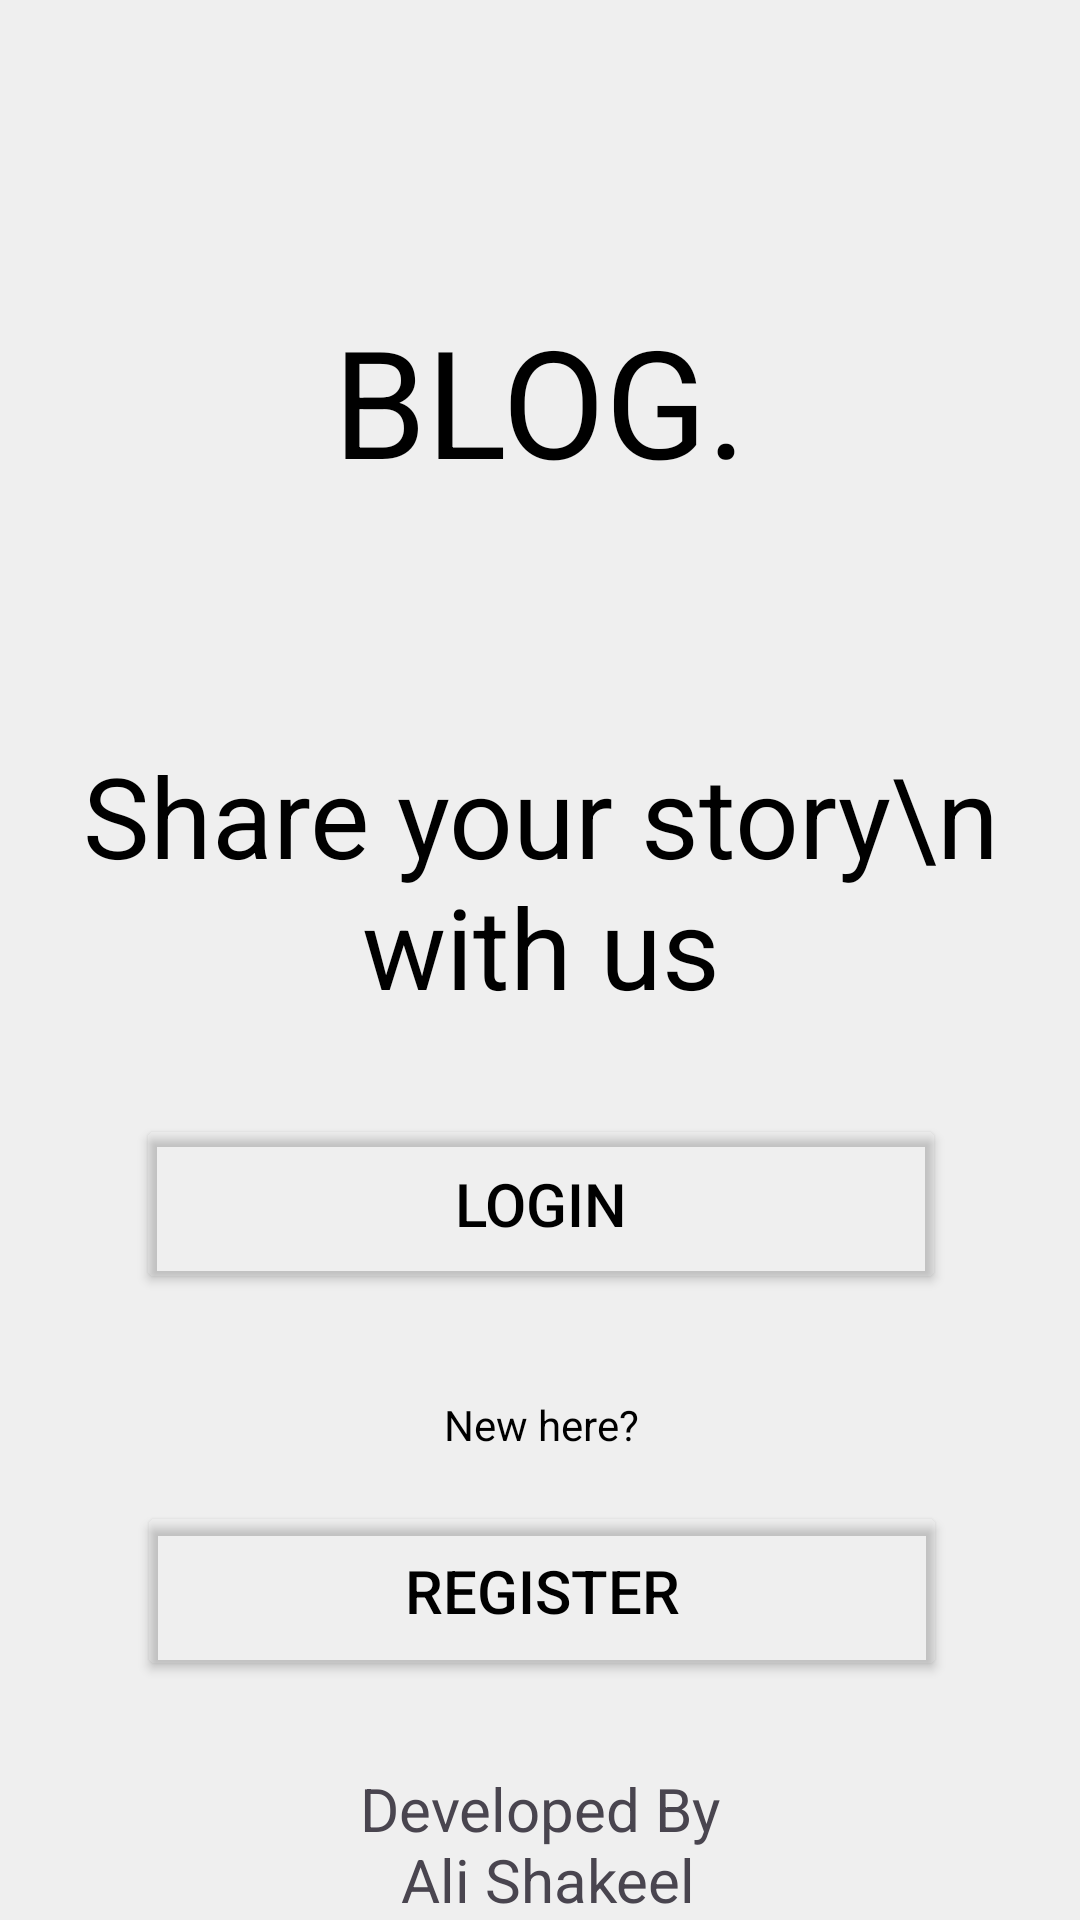

Produce the Android XML layout that renders to this screen, including the resource entries it uses.
<!-- AndroidManifest.xml: application theme Theme.BlogProject -->
<!-- res/layout/activity_welcome.xml -->
<?xml version="1.0" encoding="utf-8"?>
<androidx.constraintlayout.widget.ConstraintLayout xmlns:android="http://schemas.android.com/apk/res/android"
    xmlns:app="http://schemas.android.com/apk/res-auto"
    xmlns:tools="http://schemas.android.com/tools"
    android:layout_width="match_parent"
    android:layout_height="match_parent"
    android:background="#EFEFEF"
    tools:context=".register.WelcomeActivity">

    <TextView
        android:id="@+id/logo"
        android:layout_width="wrap_content"
        android:layout_height="wrap_content"
        android:text="BLOG."
        android:textSize="50sp"
        android:textColor="@color/black"
        android:layout_marginTop="100dp"
        app:layout_constraintEnd_toEndOf="parent"
        app:layout_constraintStart_toStartOf="parent"
        app:layout_constraintTop_toTopOf="parent" />
    <TextView
        android:id="@+id/shareStoryText"
        android:layout_width="wrap_content"
        android:layout_height="wrap_content"
        android:layout_marginTop="80dp"
        android:textSize="37.23sp"
        android:textColor="@color/black"
        android:text="Share your story\n with us"
        android:textAlignment="center"
        app:layout_constraintTop_toBottomOf="@+id/logo"
        app:layout_constraintStart_toStartOf="@+id/logo"
        app:layout_constraintEnd_toEndOf="@+id/logo"
        />

    <Button
        android:id="@+id/loginButton"
        android:layout_width="270dp"
        android:layout_height="60dp"
        android:layout_marginTop="31sp"
        android:backgroundTint="@android:color/transparent"
        android:text="Login"
        android:textColor="@color/black"

        android:textSize="20sp"
        app:cornerRadius="8dp"
        app:layout_constraintEnd_toEndOf="@+id/shareStoryText"
        app:layout_constraintStart_toStartOf="@+id/shareStoryText"
        app:layout_constraintTop_toBottomOf="@+id/shareStoryText"
        app:strokeColor="#ff0000"
        app:strokeWidth="2dp" />
    <TextView
        android:id="@+id/new_hereTextView"
        android:layout_width="wrap_content"
        android:layout_height="wrap_content"
android:text="New here?"
    android:textSize="14sp"
        android:textColor="@color/black"
        android:layout_marginTop="34dp"
        app:layout_constraintTop_toBottomOf="@+id/loginButton"
        app:layout_constraintStart_toStartOf="@+id/loginButton"
        app:layout_constraintEnd_toEndOf="@+id/loginButton"
        />
    <Button
        android:id="@+id/registerButton"
        android:layout_width="270dp"
        android:layout_height="60dp"
        android:layout_marginTop="16dp"
        android:backgroundTint="@android:color/transparent"
        android:text="Register"
        android:textColor="@color/black"

        android:textSize="20sp"
        app:cornerRadius="8dp"
        app:layout_constraintEnd_toEndOf="@+id/new_hereTextView"
        app:layout_constraintStart_toStartOf="@+id/new_hereTextView"
        app:layout_constraintTop_toBottomOf="@+id/new_hereTextView"
        app:strokeColor="#00A3FF"
        app:strokeWidth="2dp" />
    <TextView
        android:layout_width="wrap_content"
        android:layout_height="wrap_content"
        android:text="@string/splashdeveloped"
        android:textSize="20sp"
        android:textAlignment="center"
        android:layout_marginBottom="@dimen/_20sdp"
        app:layout_constraintStart_toStartOf="parent"
        app:layout_constraintEnd_toEndOf="parent"
        app:layout_constraintBottom_toBottomOf="parent"
        />
</androidx.constraintlayout.widget.ConstraintLayout>
<!-- resources referenced by this layout -->
<resources>
  <color name="black">#FF000000</color>
  <string name="splashdeveloped">Developed By\n Ali  Shakeel</string>
  <style name="Theme.BlogProject" parent="Base.Theme.BlogProject" />
  <style name="Base.Theme.BlogProject" parent="Theme.Material3.DayNight.NoActionBar">
          
          
          <item name="android:statusBarColor">@color/blue</item>
      </style>
  <color name="blue">#00A3FF</color>
</resources>
